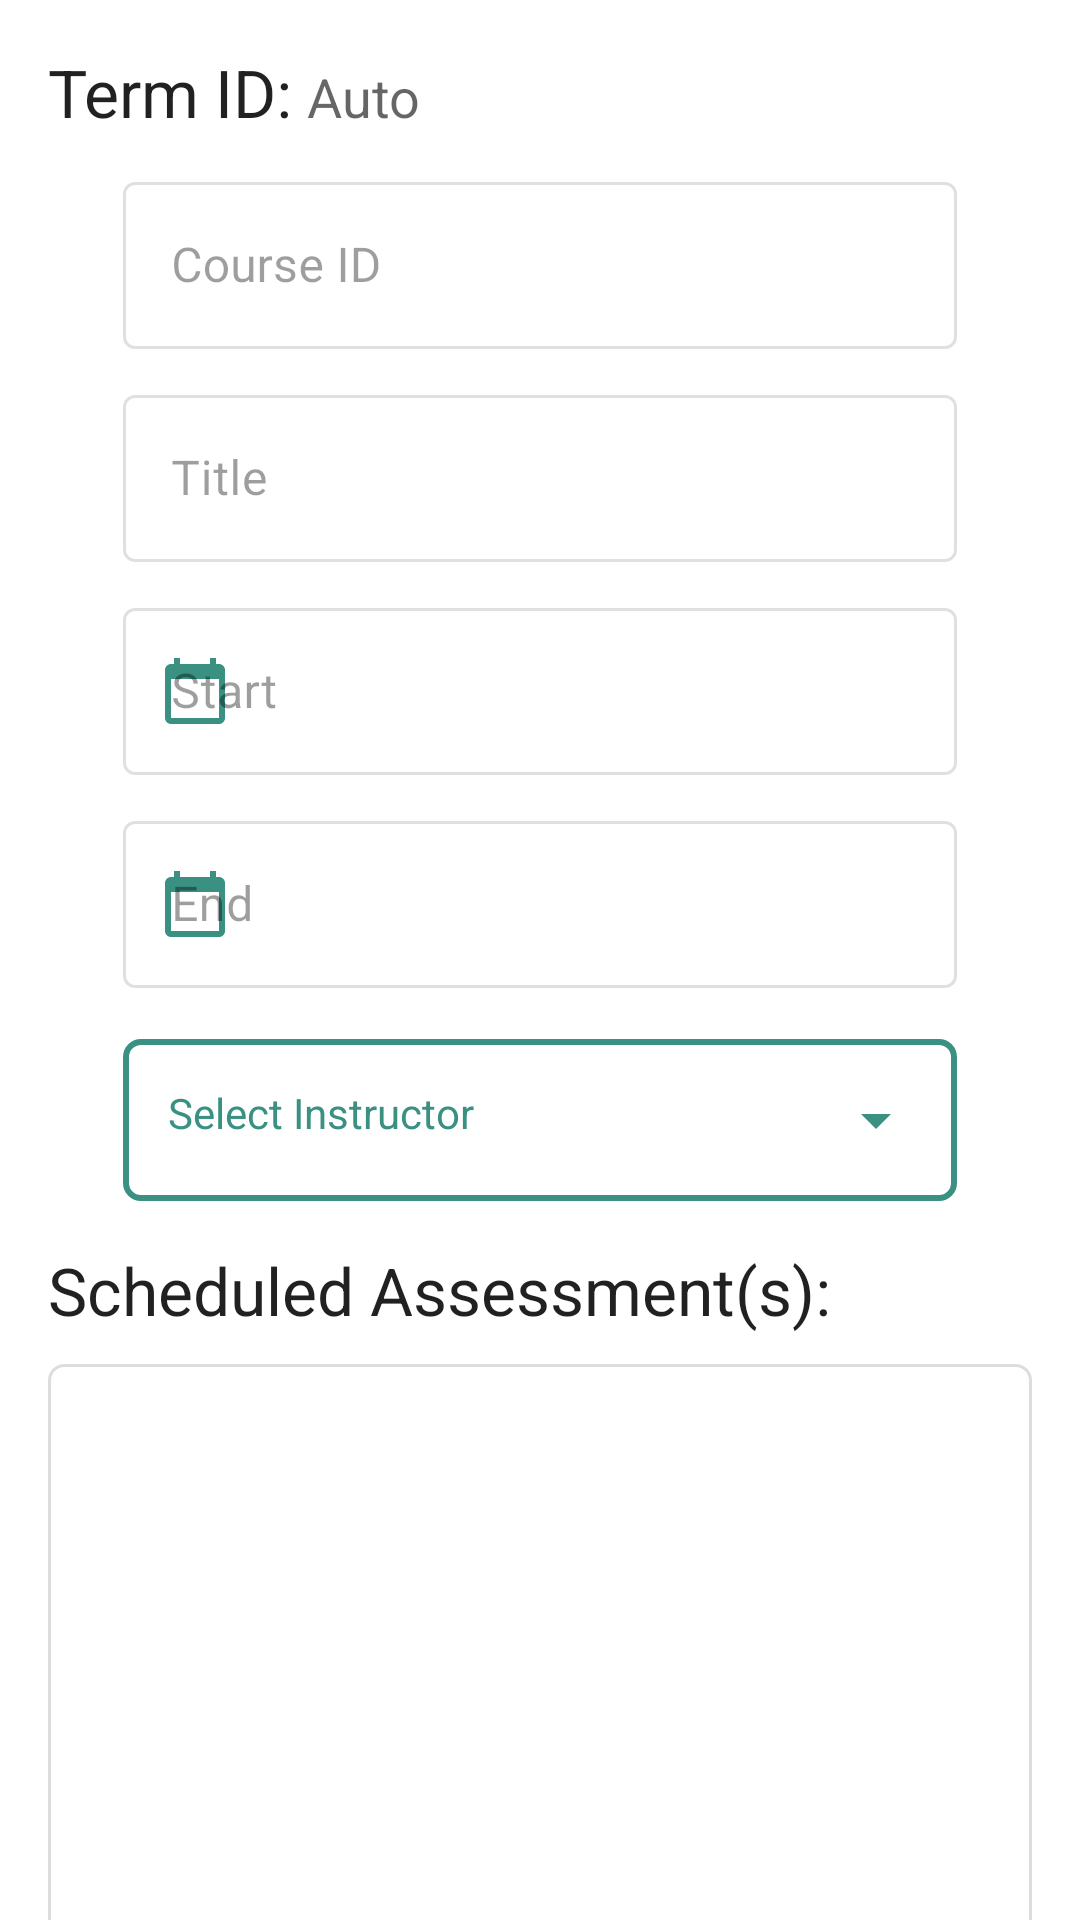

This screen was rendered from an Android layout file. Write that file and the resources it references.
<!-- AndroidManifest.xml: application theme Theme.CourseScheduler -->
<!-- res/layout/activity_course_details.xml -->
<?xml version="1.0" encoding="utf-8"?>
<LinearLayout xmlns:android="http://schemas.android.com/apk/res/android"
    xmlns:app="http://schemas.android.com/apk/res-auto"
    xmlns:tools="http://schemas.android.com/tools"
    android:layout_width="match_parent"
    android:layout_height="match_parent"
    android:orientation="vertical"
    android:paddingTop="16dp"
    android:paddingLeft="16dp"
    android:paddingRight="16dp"
    tools:context=".UI.AddEditTermActivity">

        <RelativeLayout
            android:id="@+id/form_container"
            android:layout_width="match_parent"
            android:layout_height="wrap_content"
            >

            <LinearLayout
                android:id="@+id/termLayout"
                android:layout_width="match_parent"
                android:layout_height="wrap_content"
                android:layout_marginBottom="10dp"
                android:orientation="horizontal">

                <TextView

                    android:id="@+id/termIDTextView"
                    android:layout_width="wrap_content"
                    android:layout_height="wrap_content"
                    android:text="Term ID:"
                    android:textAppearance="@style/TextAppearance.AppCompat.Large" />

                <TextView
                    android:id="@+id/edit_text_termID_holder"
                    android:layout_width="wrap_content"
                    android:layout_height="wrap_content"
                    android:layout_marginStart="5dp"
                    android:hint="Auto"
                    android:textAppearance="@style/TextAppearance.AppCompat.Medium"

                    />
            </LinearLayout>

            <RelativeLayout
                android:layout_width="match_parent"
                android:layout_height="wrap_content"
                android:layout_below="@+id/termLayout"
                android:paddingLeft="25dp"
                android:paddingRight="25dp"
                android:paddingBottom="10dp">

                <com.google.android.material.textfield.TextInputLayout
                    android:id="@+id/courseID_field"
                    style="@style/Widget.MaterialComponents.TextInputLayout.OutlinedBox"
                    android:layout_width="match_parent"
                    android:layout_height="wrap_content"
                    android:layout_marginBottom="10dp"
                    android:enabled="false"
                    app:endIconMode="clear_text"
                    app:endIconTint="@color/ESC_Main">

                    <com.google.android.material.textfield.TextInputEditText
                        android:id="@+id/courseID_input"
                        android:layout_width="match_parent"
                        android:layout_height="wrap_content"
                        android:hint="Course ID"


                        />
                </com.google.android.material.textfield.TextInputLayout>

                <com.google.android.material.textfield.TextInputLayout
                    android:id="@+id/title_field"
                    style="@style/Widget.MaterialComponents.TextInputLayout.OutlinedBox"
                    android:layout_width="match_parent"
                    android:layout_height="wrap_content"
                    android:layout_below="@id/courseID_field"
                    android:layout_marginBottom="10dp"
                    android:enabled="false"
                    app:endIconMode="clear_text"
                    app:endIconTint="@color/ESC_Main">

                    <com.google.android.material.textfield.TextInputEditText
                        android:id="@+id/title_input"
                        android:layout_width="match_parent"
                        android:layout_height="wrap_content"
                        android:hint="Title"


                        />
                </com.google.android.material.textfield.TextInputLayout>

                <com.google.android.material.textfield.TextInputLayout
                    android:id="@+id/start_field"
                    style="@style/Widget.MaterialComponents.TextInputLayout.OutlinedBox"
                    android:layout_width="match_parent"
                    android:layout_height="wrap_content"
                    android:layout_below="@id/title_field"
                    android:layout_marginBottom="10dp"

                    android:enabled="false"
                    app:endIconMode="clear_text"
                    app:endIconTint="@color/ESC_Main"
                    app:startIconDrawable="@drawable/ic_calendar"
                    app:startIconTint="@color/ESC_Main">

                    <com.google.android.material.textfield.TextInputEditText
                        android:id="@+id/start_input"
                        android:layout_width="match_parent"
                        android:layout_height="wrap_content"
                        android:hint="Start" />
                </com.google.android.material.textfield.TextInputLayout>


                <com.google.android.material.textfield.TextInputLayout
                    android:id="@+id/end_field"
                    style="@style/Widget.MaterialComponents.TextInputLayout.OutlinedBox"
                    android:layout_width="match_parent"
                    android:layout_height="wrap_content"
                    android:layout_below="@id/start_field"
                    android:enabled="false"
                    app:endIconMode="clear_text"
                    app:endIconTint="@color/ESC_Main"
                    app:startIconDrawable="@drawable/ic_calendar"
                    app:startIconTint="@color/ESC_Main"
                    android:layout_marginBottom="17dp">

                    <com.google.android.material.textfield.TextInputEditText
                        android:id="@+id/end_input"
                        android:layout_width="match_parent"
                        android:layout_height="wrap_content"
                        android:hint="End" />
                </com.google.android.material.textfield.TextInputLayout>

                <TextView
                    android:id="@+id/instructorNameDropdown"
                    android:layout_width="match_parent"
                    android:layout_height="wrap_content"
                    android:layout_below="@id/end_field"
                    android:layout_marginBottom="5dp"
                    android:background="@drawable/et_layout_color"
                    android:drawableEnd="@drawable/ic_baseline_arrow_drop_down_24"
                    android:hint="Select Instructor"
                    android:padding="15dp"
                    android:textColorHint="@color/ESC_Main"
                    android:textColor="@color/black"

                    >

                </TextView>


            </RelativeLayout>
        </RelativeLayout>

        <TextView
            android:id="@+id/assessmentListTextView"
            android:layout_width="match_parent"
            android:layout_height="wrap_content"
            android:text="Scheduled Assessment(s):"
            android:textAppearance="@style/TextAppearance.AppCompat.Large"
            android:layout_marginBottom="10dp"
            />


        <RelativeLayout
            android:id="@+id/assessment_list_title"
            android:layout_width="match_parent"
            android:layout_height="200dp"
            android:paddingTop="10dp"
            android:paddingBottom="10dp"
            android:background="@drawable/et_layout"
            android:layout_marginBottom="10dp"
            >

            <ScrollView
                android:layout_width="match_parent"
                android:layout_height="wrap_content"
                android:paddingLeft="10dp"
                android:paddingRight="10dp">

                <androidx.recyclerview.widget.RecyclerView
                    android:id="@+id/assessmentRecyclerView"
                    android:layout_width="match_parent"
                    android:layout_height="wrap_content"
                    tools:listitem="@layout/assessment_item"
                    android:paddingLeft="5dp"
                    android:paddingRight="5dp"
                    >

                </androidx.recyclerview.widget.RecyclerView>
            </ScrollView>
    </RelativeLayout>
</LinearLayout>
<!-- res/layout/assessment_item.xml (included above) -->
<?xml version="1.0" encoding="utf-8"?>
<androidx.cardview.widget.CardView xmlns:android="http://schemas.android.com/apk/res/android"
    android:layout_width="match_parent"
    android:layout_height="wrap_content"
    android:layout_marginEnd="8dp"
    android:layout_marginStart="8dp"
    android:layout_marginTop="8dp">

    <RelativeLayout
        android:layout_width="wrap_content"
        android:layout_height="wrap_content"
        android:padding="8dp">

        <TextView
            android:id="@+id/text_view_assessmentID"
            android:layout_width="wrap_content"
            android:layout_height="wrap_content"
            android:layout_alignParentEnd="true"
            android:text="1"
            android:textAppearance="@style/TextAppearance.AppCompat.Large" />

        <TextView
            android:id="@+id/text_view_title"
            android:layout_width="wrap_content"
            android:layout_height="wrap_content"
            android:layout_alignParentStart="true"
            android:layout_toStartOf="@id/text_view_assessmentID"
            android:ellipsize="end"
            android:maxLines="1"
            android:text="Assessment Title"
            android:textAppearance="@style/TextAppearance.AppCompat.Large" />

        <RelativeLayout
            android:id="@+id/termIDLayout"
            android:layout_width="match_parent"
            android:layout_height="wrap_content"
            android:layout_marginTop="5dp"
            android:layout_below="@+id/text_view_title"
            >

            <TextView
                android:id="@+id/text_view_courseID"
                android:layout_width="wrap_content"
                android:layout_height="wrap_content"
                android:layout_alignParentStart="true"
                android:text="Course ID:"
                android:textAppearance="@style/TextAppearance.AppCompat.Medium" />
            />

            <TextView
                android:id="@+id/edit_courseID"
                android:layout_width="wrap_content"
                android:layout_height="wrap_content"
                android:layout_marginLeft="5dp"
                android:layout_toRightOf="@id/text_view_courseID"
                android:text="#"
                android:textAppearance="@style/TextAppearance.AppCompat.Medium">

            </TextView>
        </RelativeLayout>

        <RelativeLayout
            android:id="@+id/typeLayout"
            android:layout_width="match_parent"
            android:layout_height="wrap_content"
            android:layout_below="@+id/termIDLayout"
            android:layout_marginTop="5dp">

            <TextView
                android:id="@+id/type_label"
                android:layout_width="wrap_content"
                android:layout_height="wrap_content"
                android:layout_alignParentStart="true"
                android:text="Type:" />

            <TextView
                android:id="@+id/text_view_type"
                android:layout_width="wrap_content"
                android:layout_height="wrap_content"
                android:layout_marginLeft="5dp"
                android:layout_toRightOf="@id/type_label"
                android:text="Objective"></TextView>
        </RelativeLayout>
        <RelativeLayout
            android:id="@+id/start_layout"
            android:layout_width="match_parent"
            android:layout_height="wrap_content"
            android:layout_marginTop="5dp"
            android:layout_below="@+id/typeLayout"
            >

            <TextView
                android:id="@+id/start_label"
                android:layout_width="wrap_content"
                android:layout_height="wrap_content"

                android:layout_alignParentStart="true"
                android:text="Start:" />

            <TextView
                android:id="@+id/text_view_assessment_start"
                android:layout_width="wrap_content"
                android:layout_height="wrap_content"
                android:layout_marginLeft="5dp"
                android:layout_toRightOf="@id/start_label"
                android:text="Start"></TextView>
        </RelativeLayout>

        <RelativeLayout
            android:id="@+id/end_layout"
            android:layout_width="match_parent"
            android:layout_height="wrap_content"
            android:layout_below="@+id/start_layout"
            android:layout_marginTop="5dp"
            android:layout_marginBottom="5dp">

            <TextView
                android:id="@+id/end_label"
                android:layout_width="wrap_content"
                android:layout_height="wrap_content"

                android:layout_alignParentStart="true"
                android:text="End:" />

            <TextView
                android:id="@+id/text_view_assessment_end"
                android:layout_width="wrap_content"
                android:layout_height="wrap_content"
                android:layout_marginLeft="5dp"
                android:layout_toRightOf="@id/end_label"
                android:text="End"></TextView>
        </RelativeLayout>

    </RelativeLayout>
</androidx.cardview.widget.CardView>
<!-- resources referenced by this layout -->
<resources>
  <color name="ESC_Main">#3a9181</color>
  <color name="black">#FF000000</color>
  <!-- drawable et_layout (drawable) -->
  <?xml version="1.0" encoding="utf-8"?>
  <shape xmlns:android="http://schemas.android.com/apk/res/android"
      android:shape="rectangle">
  
      <solid android:color="@color/white"/>
      <stroke android:width="1dp" android:color="@color/ET_Stroke" />
      <corners android:radius="5dp" />
  
  </shape>
  <!-- drawable et_layout_color (drawable-v24) -->
  <?xml version="1.0" encoding="utf-8"?>
  <shape xmlns:android="http://schemas.android.com/apk/res/android"
      android:shape="rectangle">
  
      <solid android:color="@color/white"/>
      <stroke android:width="2dp" android:color="@color/ESC_Main" />
      <corners android:radius="5dp" />
  
  </shape>
  <!-- drawable ic_baseline_arrow_drop_down_24 (drawable) -->
  <vector android:height="24dp" android:tint="@color/ESC_Main"
      android:viewportHeight="24" android:viewportWidth="24"
      android:width="24dp" xmlns:android="http://schemas.android.com/apk/res/android">
      <path android:fillColor="@android:color/white" android:pathData="M7,10l5,5 5,-5z"/>
  </vector>
  <!-- drawable ic_calendar (drawable) -->
  <vector android:height="24dp" android:tint="#3a9181"
      android:viewportHeight="24" android:viewportWidth="24"
      android:width="24dp" xmlns:android="http://schemas.android.com/apk/res/android">
      <path android:fillColor="@android:color/white" android:pathData="M20,3h-1L19,1h-2v2L7,3L7,1L5,1v2L4,3c-1.1,0 -2,0.9 -2,2v16c0,1.1 0.9,2 2,2h16c1.1,0 2,-0.9 2,-2L22,5c0,-1.1 -0.9,-2 -2,-2zM20,21L4,21L4,8h16v13z"/>
  </vector>
  <style name="Theme.CourseScheduler" parent="Theme.MaterialComponents.DayNight.DarkActionBar">
          
          <item name="colorPrimary">@color/ESC_Main</item>
          <item name="colorPrimaryVariant">@color/ESC_Alt</item>
          <item name="colorOnPrimary">@color/white</item>
          
          <item name="colorSecondary">@color/teal_200</item>
          <item name="colorSecondaryVariant">@color/teal_700</item>
          <item name="colorOnSecondary">@color/black</item>
          
          <item name="android:statusBarColor" tools:targetApi="l">?attr/colorPrimaryVariant</item>
          
      </style>
  <color name="white">#FFFFFFFF</color>
  
      // WGU COLORS
  <color name="ET_Stroke">#ddd</color>
  
      // ESC COLORS
  <color name="ESC_Alt">#207262</color>
  <color name="teal_200">#FF03DAC5</color>
  <color name="teal_700">#FF018786</color>
</resources>
